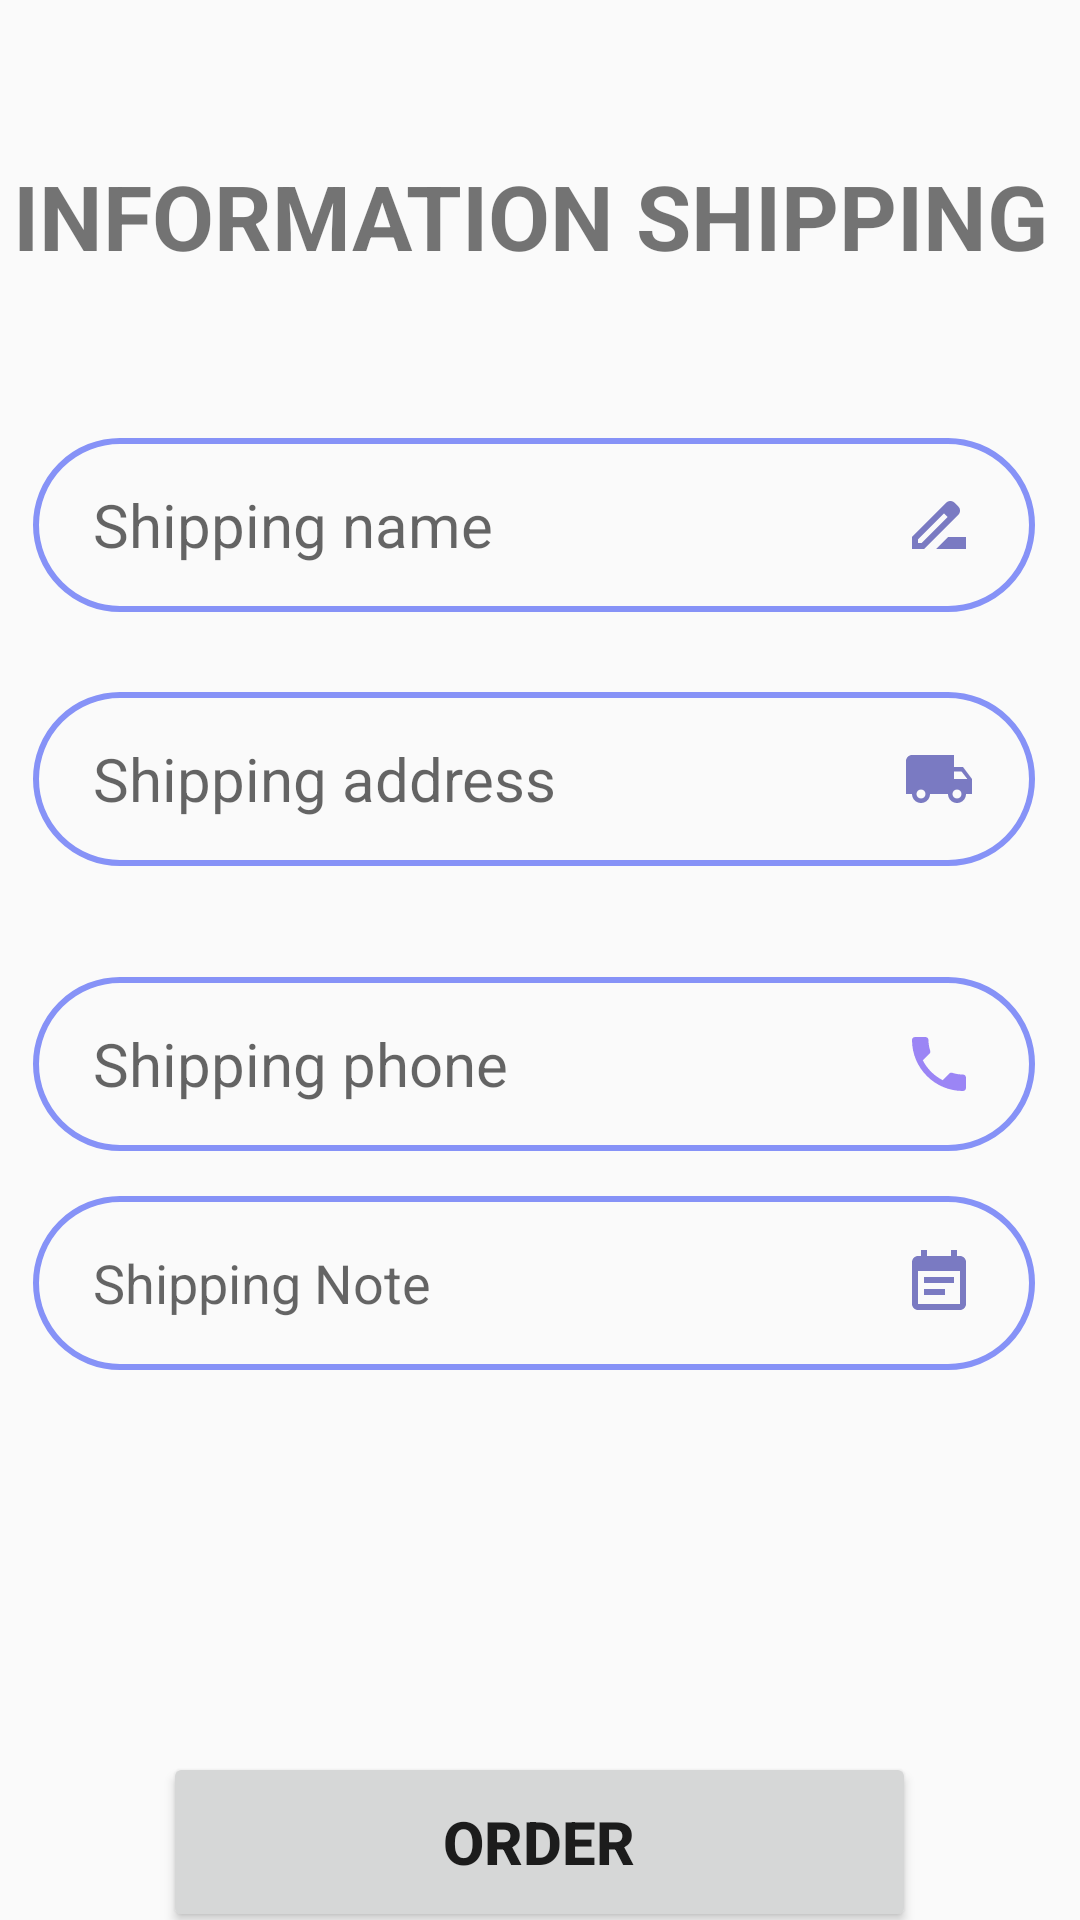

Here is an Android app screen rendered from its layout file. Give the layout XML and the strings, colors and styles it references.
<!-- AndroidManifest.xml: application theme Theme.SkincareShopApp -->
<!-- res/layout/activity_shipping.xml -->
<?xml version="1.0" encoding="utf-8"?>
<androidx.constraintlayout.widget.ConstraintLayout xmlns:android="http://schemas.android.com/apk/res/android"
    xmlns:app="http://schemas.android.com/apk/res-auto"
    xmlns:tools="http://schemas.android.com/tools"
    android:layout_width="match_parent"
    android:layout_height="match_parent"
    tools:context=".activity.ShippingActivity">

    <TextView
        android:id="@+id/tvShipping"
        android:layout_width="wrap_content"
        android:layout_height="wrap_content"
        android:text="INFORMATION SHIPPING"
        android:textSize="30dp"
        android:textStyle="bold"
        app:layout_constraintBottom_toBottomOf="parent"
        app:layout_constraintEnd_toEndOf="parent"
        app:layout_constraintHorizontal_bias="0.296"
        app:layout_constraintStart_toStartOf="parent"
        app:layout_constraintTop_toTopOf="parent"
        app:layout_constraintVertical_bias="0.086" />

    <EditText
        android:id="@+id/etShippingName"
        android:layout_width="334dp"
        android:layout_height="58dp"
        android:ems="10"
        android:hint="Shipping name"
        android:drawableEnd="@drawable/ic_name"
        android:paddingRight="20dp"
        android:background="@drawable/custom_input"
        android:paddingLeft="20dp"
        android:inputType="textPersonName"
        android:textSize="20dp"
        app:layout_constraintBottom_toBottomOf="parent"
        app:layout_constraintEnd_toEndOf="parent"
        app:layout_constraintHorizontal_bias="0.421"
        app:layout_constraintStart_toStartOf="parent"
        app:layout_constraintTop_toBottomOf="@+id/tvShipping"
        app:layout_constraintVertical_bias="0.11" />

    <EditText
        android:id="@+id/etShippingAddress"
        android:layout_width="334dp"
        android:layout_height="58dp"
        android:ems="10"
        android:drawableEnd="@drawable/ic_shipping"
        android:paddingRight="20dp"
        android:background="@drawable/custom_input"
        android:paddingLeft="20dp"
        android:inputType="textPersonName"
        android:hint="Shipping address"
        android:textSize = "20dp"
        app:layout_constraintBottom_toBottomOf="parent"
        app:layout_constraintEnd_toEndOf="parent"
        app:layout_constraintHorizontal_bias="0.421"
        app:layout_constraintStart_toStartOf="parent"
        app:layout_constraintTop_toBottomOf="@+id/tvShipping"
        app:layout_constraintVertical_bias="0.283" />

    <EditText
        android:id="@+id/etShippingPhone"
        android:layout_width="334dp"
        android:layout_height="58dp"
        android:drawableEnd="@drawable/ic_phone"
        android:paddingRight="20dp"
        android:ems="10"
        android:inputType="textPersonName"
        android:hint="Shipping phone"
        android:background="@drawable/custom_input"
        android:paddingLeft="20dp"
        android:textSize="20dp"
        app:layout_constraintBottom_toBottomOf="parent"
        app:layout_constraintEnd_toEndOf="parent"
        app:layout_constraintHorizontal_bias="0.421"
        app:layout_constraintStart_toStartOf="parent"
        app:layout_constraintTop_toBottomOf="@+id/etShippingAddress"
        app:layout_constraintVertical_bias="0.126" />

    <EditText
        android:id="@+id/etShippingNote"
        android:layout_width="334dp"
        android:layout_height="58dp"
        android:drawableEnd="@drawable/ic_note"
        android:paddingRight="20dp"
        android:background="@drawable/custom_input"
        android:paddingLeft="20dp"
        android:ems="10"

        android:inputType="textPersonName"
        android:hint="Shipping Note"
        app:layout_constraintBottom_toBottomOf="parent"
        app:layout_constraintEnd_toEndOf="parent"
        app:layout_constraintHorizontal_bias="0.421"
        app:layout_constraintStart_toStartOf="parent"
        app:layout_constraintTop_toBottomOf="@+id/tvShipping"
        app:layout_constraintVertical_bias="0.626" />

    <Button
        android:id="@+id/btnShipping"
        android:layout_width="251dp"
        android:layout_height="60dp"
        android:layout_marginTop="492dp"
        android:text="Order"
        android:textStyle="bold"
        android:textSize = '20dp'
        app:layout_constraintBottom_toBottomOf="parent"
        app:layout_constraintEnd_toEndOf="parent"
        app:layout_constraintHorizontal_bias="0.498"
        app:layout_constraintStart_toStartOf="parent"
        app:layout_constraintTop_toBottomOf="@+id/tvShipping"
        app:layout_constraintVertical_bias="0.0" />
</androidx.constraintlayout.widget.ConstraintLayout>
<!-- resources referenced by this layout -->
<resources>
  <!-- drawable custom_input (drawable) -->
  <?xml version="1.0" encoding="utf-8"?>
      <shape android:shape="rectangle"
          xmlns:android="http://schemas.android.com/apk/res/android">
  
          <corners android:radius = "50dp"/>
          <stroke android:color="@color/lavender" android:width="2dp"/>
      </shape>
  <!-- drawable ic_name (drawable) -->
  <vector android:height="24dp" android:tint="#7A7AC2"
      android:viewportHeight="24" android:viewportWidth="24"
      android:width="24dp" xmlns:android="http://schemas.android.com/apk/res/android">
      <path android:fillColor="@android:color/white" android:pathData="M18.41,5.8L17.2,4.59c-0.78,-0.78 -2.05,-0.78 -2.83,0l-2.68,2.68L3,15.96V20h4.04l8.74,-8.74 2.63,-2.63c0.79,-0.78 0.79,-2.05 0,-2.83zM6.21,18H5v-1.21l8.66,-8.66 1.21,1.21L6.21,18zM11,20l4,-4h6v4H11z"/>
  </vector>
  <!-- drawable ic_note (drawable) -->
  <vector android:autoMirrored="true" android:height="24dp"
      android:tint="#7A7AC2" android:viewportHeight="24"
      android:viewportWidth="24" android:width="24dp" xmlns:android="http://schemas.android.com/apk/res/android">
      <path android:fillColor="@android:color/white" android:pathData="M17,10L7,10v2h10v-2zM19,3h-1L18,1h-2v2L8,3L8,1L6,1v2L5,3c-1.11,0 -1.99,0.9 -1.99,2L3,19c0,1.1 0.89,2 2,2h14c1.1,0 2,-0.9 2,-2L21,5c0,-1.1 -0.9,-2 -2,-2zM19,19L5,19L5,8h14v11zM14,14L7,14v2h7v-2z"/>
  </vector>
  <!-- drawable ic_phone (drawable) -->
  <vector android:height="24dp" android:tint="#9B85F5"
      android:viewportHeight="24" android:viewportWidth="24"
      android:width="24dp" xmlns:android="http://schemas.android.com/apk/res/android">
      <path android:fillColor="@android:color/white" android:pathData="M6.62,10.79c1.44,2.83 3.76,5.14 6.59,6.59l2.2,-2.2c0.27,-0.27 0.67,-0.36 1.02,-0.24 1.12,0.37 2.33,0.57 3.57,0.57 0.55,0 1,0.45 1,1V20c0,0.55 -0.45,1 -1,1 -9.39,0 -17,-7.61 -17,-17 0,-0.55 0.45,-1 1,-1h3.5c0.55,0 1,0.45 1,1 0,1.25 0.2,2.45 0.57,3.57 0.11,0.35 0.03,0.74 -0.25,1.02l-2.2,2.2z"/>
  </vector>
  <!-- drawable ic_shipping (drawable) -->
  <vector android:height="24dp" android:tint="#7A7AC2"
      android:viewportHeight="24" android:viewportWidth="24"
      android:width="24dp" xmlns:android="http://schemas.android.com/apk/res/android">
      <path android:fillColor="@android:color/white" android:pathData="M20,8h-3L17,4L3,4c-1.1,0 -2,0.9 -2,2v11h2c0,1.66 1.34,3 3,3s3,-1.34 3,-3h6c0,1.66 1.34,3 3,3s3,-1.34 3,-3h2v-5l-3,-4zM6,18.5c-0.83,0 -1.5,-0.67 -1.5,-1.5s0.67,-1.5 1.5,-1.5 1.5,0.67 1.5,1.5 -0.67,1.5 -1.5,1.5zM19.5,9.5l1.96,2.5L17,12L17,9.5h2.5zM18,18.5c-0.83,0 -1.5,-0.67 -1.5,-1.5s0.67,-1.5 1.5,-1.5 1.5,0.67 1.5,1.5 -0.67,1.5 -1.5,1.5z"/>
  </vector>
  <style name="Theme.SkincareShopApp" parent="Theme.AppCompat.Light.NoActionBar">
          
          <item name="colorPrimary">@color/purple_500</item>
          <item name="colorPrimaryVariant">@color/purple_700</item>
          <item name="colorOnPrimary">@color/white</item>
          
          <item name="colorSecondary">@color/teal_200</item>
          <item name="colorSecondaryVariant">@color/teal_700</item>
          <item name="colorOnSecondary">@color/black</item>
          
          <item name="android:statusBarColor" tools:targetApi="l">?attr/colorPrimaryVariant</item>
          
      </style>
  <color name="lavender">#8692F7</color>
  <color name="purple_500">#FF000000</color>
  <color name="purple_700">#FF3700B3</color>
  <color name="white">#FFFFFFFF</color>
  <color name="teal_200">#FF03DAC5</color>
  <color name="teal_700">#FF018786</color>
  <color name="black">#FF000000</color>
</resources>
